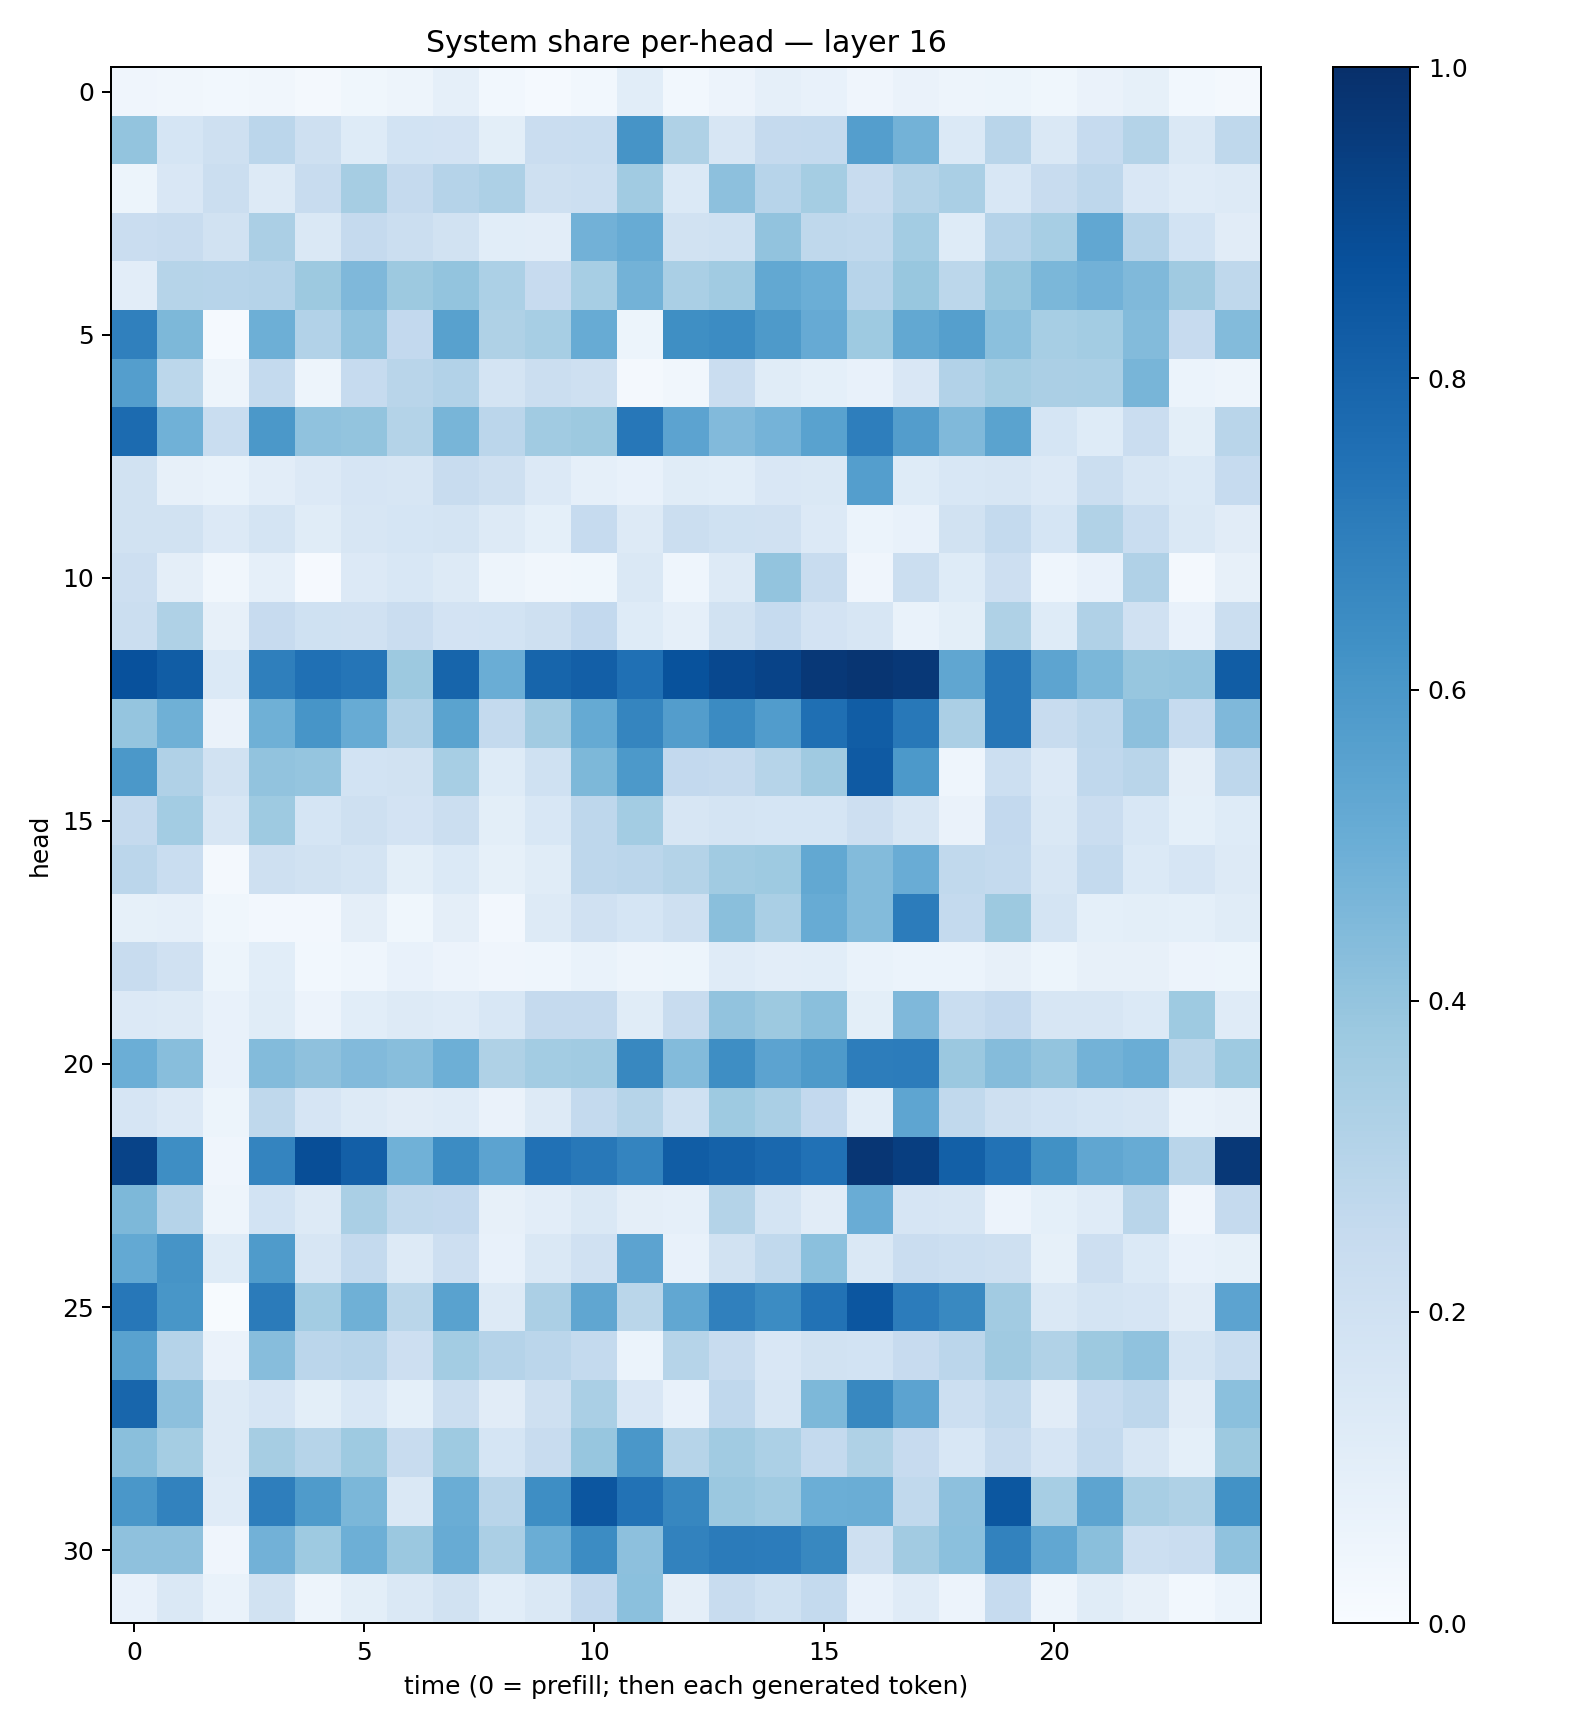

The table this chart was drawn from, first rows:
0.039076082, 0.03238542, 0.02838315, 0.033769872, 0.021046339, 0.03735975, 0.048436776, 0.08932814, 0.03068805, 0.013019872, 0.03112894, 0.10849747, 0.030426, 0.058249112, 0.08629316, 0.07222, 0.039786957, 0.0635674, 0.04826615, 0.053743936, 0.03566866, 0.06472875, 0.08579954, 0.02816588
0.3997, 0.1681, 0.2035, 0.2815, 0.2051, 0.1216, 0.1859, 0.1834, 0.09971, 0.2276, 0.2307, 0.6097, 0.324, 0.1593, 0.2525, 0.2539, 0.5669, 0.4784, 0.1392, 0.2919, 0.1424, 0.2481, 0.3079, 0.1473
0.05257, 0.1516, 0.2239, 0.1304, 0.2369, 0.3503, 0.2522, 0.3032, 0.3249, 0.2041, 0.2152, 0.3647, 0.1405, 0.4147, 0.2966, 0.3526, 0.235, 0.3072, 0.3378, 0.1534, 0.2382, 0.2751, 0.149, 0.1186
0.2291, 0.2368, 0.1898, 0.3352, 0.1417, 0.2501, 0.2248, 0.1934, 0.1073, 0.1026, 0.4812, 0.5087, 0.1925, 0.2022, 0.4048, 0.2734, 0.2628, 0.3558, 0.1217, 0.3028, 0.3451, 0.5299, 0.3026, 0.1874
0.1043, 0.299, 0.2937, 0.301, 0.3785, 0.4497, 0.3765, 0.3985, 0.331, 0.245, 0.3444, 0.4795, 0.3387, 0.3663, 0.5259, 0.4976, 0.295, 0.3893, 0.279, 0.3869, 0.4588, 0.4843, 0.4468, 0.3706
0.6892, 0.4546, 0.01322, 0.4936, 0.3118, 0.4069, 0.2591, 0.5548, 0.3213, 0.346, 0.5095, 0.05422, 0.6341, 0.6468, 0.5874, 0.5124, 0.374, 0.5264, 0.5635, 0.4204, 0.3472, 0.3584, 0.4381, 0.2448
0.5676, 0.2803, 0.04967, 0.2564, 0.04763, 0.25, 0.2908, 0.3091, 0.1793, 0.2197, 0.2071, 0.0207, 0.03437, 0.2269, 0.1152, 0.09096, 0.07764, 0.1486, 0.3097, 0.3544, 0.3347, 0.3379, 0.4652, 0.06233
0.7698, 0.4876, 0.2306, 0.5971, 0.4099, 0.4007, 0.3083, 0.4654, 0.2833, 0.3639, 0.3755, 0.7256, 0.5467, 0.4446, 0.4733, 0.5528, 0.6969, 0.5725, 0.4472, 0.5482, 0.1718, 0.1236, 0.2269, 0.0994
0.1906, 0.07916, 0.06662, 0.1026, 0.1341, 0.1672, 0.1574, 0.2406, 0.2046, 0.1347, 0.08752, 0.07414, 0.1139, 0.1092, 0.1515, 0.143, 0.5684, 0.1217, 0.1534, 0.1631, 0.1357, 0.2188, 0.1574, 0.1383
0.1899, 0.1911, 0.1336, 0.1757, 0.1154, 0.159, 0.1704, 0.1739, 0.129, 0.09214, 0.2466, 0.1321, 0.2247, 0.2018, 0.1974, 0.1345, 0.05896, 0.07792, 0.1885, 0.2574, 0.1682, 0.313, 0.2326, 0.1473
0.2132, 0.09475, 0.03291, 0.08619, 0.0111, 0.1353, 0.1525, 0.1268, 0.04973, 0.03287, 0.03882, 0.1449, 0.04591, 0.1304, 0.3988, 0.2367, 0.03938, 0.2202, 0.1237, 0.213, 0.04575, 0.07186, 0.3169, 0.02137
0.222, 0.3212, 0.07849, 0.2441, 0.2029, 0.1988, 0.2296, 0.1809, 0.1862, 0.2104, 0.26, 0.1233, 0.08893, 0.1896, 0.2461, 0.1818, 0.1635, 0.07026, 0.0985, 0.3222, 0.1225, 0.3201, 0.1956, 0.07263
0.8722, 0.8266, 0.1386, 0.6918, 0.7533, 0.7307, 0.3776, 0.7952, 0.5, 0.7932, 0.8186, 0.7509, 0.8674, 0.9056, 0.9225, 0.9678, 0.9786, 0.9684, 0.5347, 0.7279, 0.5422, 0.458, 0.3912, 0.3953
0.3983, 0.4913, 0.06538, 0.4901, 0.6063, 0.5102, 0.3199, 0.5498, 0.2551, 0.3599, 0.5188, 0.6694, 0.5704, 0.649, 0.5748, 0.7549, 0.8266, 0.7206, 0.335, 0.7302, 0.2358, 0.2759, 0.4163, 0.247
0.5952, 0.3171, 0.1901, 0.4051, 0.3977, 0.1845, 0.1913, 0.3443, 0.123, 0.1993, 0.4553, 0.5907, 0.2597, 0.2538, 0.2987, 0.3683, 0.839, 0.5931, 0.04434, 0.2185, 0.1356, 0.2668, 0.2918, 0.095
0.252, 0.3559, 0.159, 0.3744, 0.1711, 0.2052, 0.1807, 0.2231, 0.1008, 0.155, 0.2752, 0.3567, 0.1612, 0.1766, 0.1697, 0.1689, 0.2125, 0.1639, 0.06508, 0.2584, 0.1457, 0.2299, 0.1557, 0.0908
0.2818, 0.2313, 0.0161, 0.2095, 0.1901, 0.1781, 0.1001, 0.1388, 0.08236, 0.1147, 0.276, 0.2834, 0.3066, 0.365, 0.3746, 0.524, 0.4384, 0.5039, 0.2624, 0.2565, 0.1631, 0.2552, 0.1373, 0.1672
0.08335, 0.08632, 0.03889, 0.02617, 0.0249, 0.09429, 0.03873, 0.09521, 0.02631, 0.1281, 0.1963, 0.1708, 0.2105, 0.4245, 0.3361, 0.5092, 0.4391, 0.7064, 0.2576, 0.3758, 0.175, 0.09271, 0.09793, 0.09118
0.2393, 0.1969, 0.05224, 0.1082, 0.0283, 0.04429, 0.07222, 0.058, 0.04119, 0.04331, 0.07017, 0.04696, 0.05165, 0.1211, 0.1043, 0.1063, 0.06856, 0.06199, 0.06021, 0.08108, 0.05442, 0.07858, 0.07951, 0.05634
0.1339, 0.1285, 0.07179, 0.1158, 0.05564, 0.1091, 0.126, 0.1173, 0.1562, 0.2527, 0.2516, 0.1157, 0.2363, 0.405, 0.3761, 0.4232, 0.1014, 0.4518, 0.2308, 0.26, 0.1599, 0.1617, 0.1404, 0.3715
0.4986, 0.4261, 0.07442, 0.4384, 0.4126, 0.4433, 0.4282, 0.4942, 0.3222, 0.3559, 0.3665, 0.6637, 0.4383, 0.6403, 0.5444, 0.5885, 0.6997, 0.7034, 0.3799, 0.4349, 0.4016, 0.4785, 0.5003, 0.2888
0.1667, 0.1337, 0.0513, 0.2717, 0.1669, 0.1283, 0.1117, 0.1194, 0.06564, 0.1281, 0.2565, 0.2978, 0.1999, 0.3741, 0.3367, 0.2617, 0.1092, 0.5381, 0.264, 0.208, 0.1871, 0.1697, 0.1612, 0.06892
0.924, 0.6392, 0.03994, 0.6737, 0.8853, 0.819, 0.4881, 0.6458, 0.5434, 0.7478, 0.7215, 0.6741, 0.8268, 0.8062, 0.7827, 0.7473, 0.9754, 0.945, 0.8126, 0.7429, 0.6267, 0.5314, 0.5084, 0.2926
0.4547, 0.3017, 0.04901, 0.1836, 0.1251, 0.3369, 0.2645, 0.2579, 0.07956, 0.1044, 0.1448, 0.09684, 0.08828, 0.3076, 0.1776, 0.1126, 0.5057, 0.1663, 0.1602, 0.05529, 0.09035, 0.1173, 0.293, 0.03937
0.5227, 0.6111, 0.1242, 0.5829, 0.1576, 0.2562, 0.1327, 0.2143, 0.0769, 0.1442, 0.1979, 0.5442, 0.07569, 0.1908, 0.2624, 0.4207, 0.1408, 0.2268, 0.2153, 0.2036, 0.08416, 0.2112, 0.1388, 0.07223
0.725, 0.6024, 0.006739, 0.7097, 0.3558, 0.4913, 0.2866, 0.5515, 0.1296, 0.3329, 0.532, 0.2874, 0.5305, 0.6889, 0.6468, 0.7439, 0.8536, 0.707, 0.6599, 0.3602, 0.1423, 0.1727, 0.1677, 0.1128
0.5536, 0.3028, 0.0641, 0.4319, 0.2827, 0.2961, 0.2123, 0.3574, 0.3045, 0.2829, 0.2546, 0.05992, 0.2987, 0.2372, 0.1507, 0.1929, 0.1869, 0.2439, 0.2824, 0.3692, 0.3132, 0.3762, 0.4069, 0.179
0.7921, 0.418, 0.1309, 0.166, 0.09843, 0.1531, 0.09212, 0.2203, 0.1098, 0.2047, 0.3371, 0.1517, 0.07786, 0.2673, 0.1614, 0.4556, 0.6612, 0.5433, 0.2182, 0.2626, 0.1111, 0.2468, 0.2763, 0.1113
0.4236, 0.3539, 0.1304, 0.3495, 0.2974, 0.374, 0.239, 0.3747, 0.1703, 0.237, 0.3932, 0.5992, 0.2993, 0.3651, 0.3292, 0.2558, 0.3227, 0.2442, 0.1554, 0.24, 0.1651, 0.2561, 0.1594, 0.09156
0.5983, 0.6798, 0.119, 0.6961, 0.585, 0.4591, 0.147, 0.5027, 0.2912, 0.6376, 0.8544, 0.7426, 0.6642, 0.3807, 0.3647, 0.4997, 0.5001, 0.265, 0.4148, 0.8485, 0.3451, 0.5415, 0.3417, 0.3221
0.4116, 0.4141, 0.04222, 0.4815, 0.3725, 0.4932, 0.3799, 0.51, 0.3334, 0.5038, 0.6481, 0.4143, 0.6823, 0.7104, 0.7064, 0.6632, 0.2043, 0.3632, 0.4207, 0.6814, 0.5306, 0.4232, 0.2183, 0.2285
0.07776, 0.1478, 0.06823, 0.1899, 0.04969, 0.09882, 0.1412, 0.1922, 0.1076, 0.1481, 0.2603, 0.4184, 0.09429, 0.2383, 0.202, 0.2566, 0.07437, 0.1203, 0.05474, 0.2493, 0.04713, 0.1134, 0.0793, 0.02858
